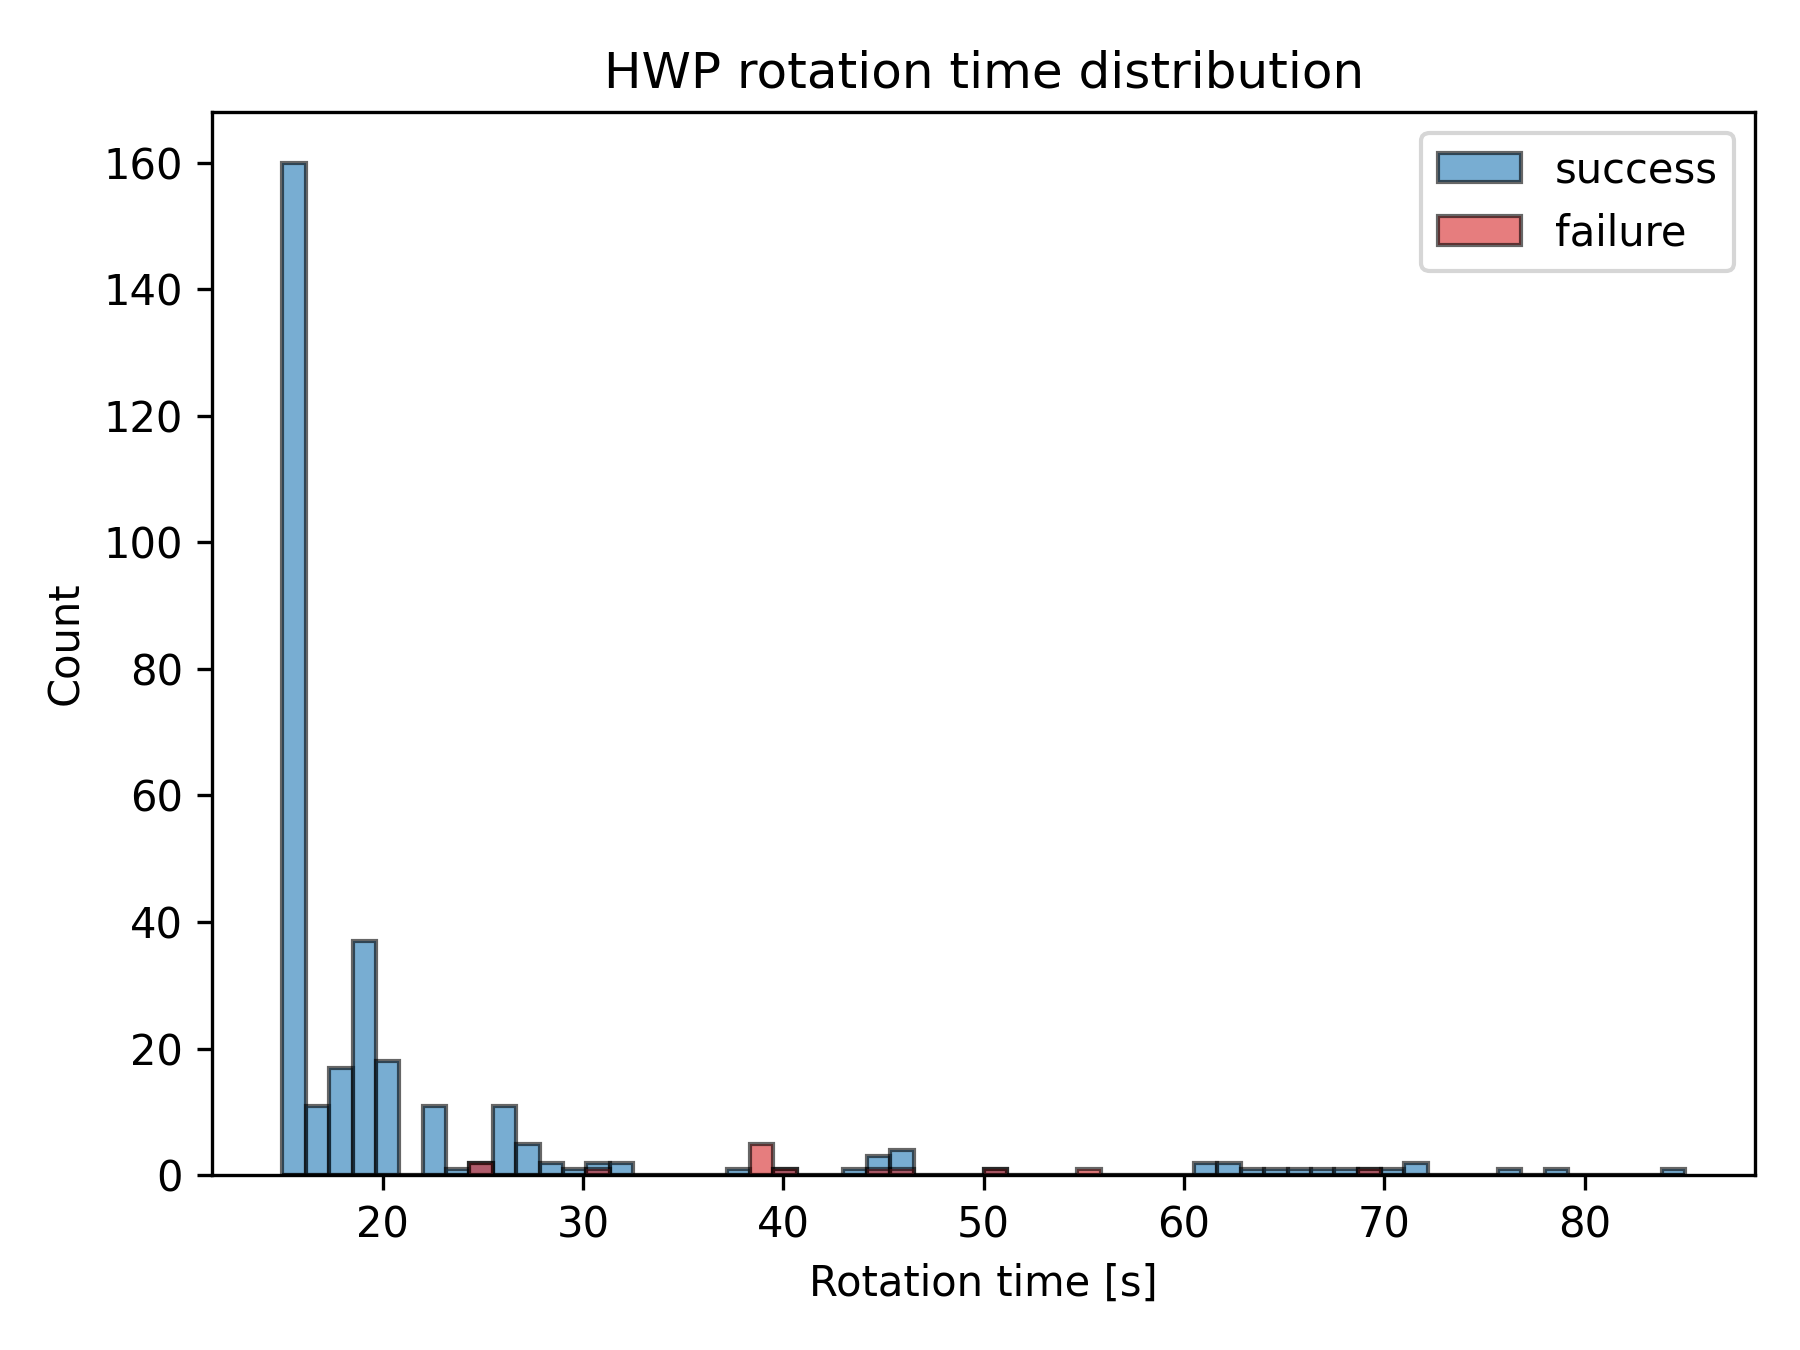

Values plotted in this chart, from the file beside it:
outcome, n_total, mean_rotation_time, median_rotation_time, std_rotation_time
success, 307, 21.49, 16.0, 12.66
failure, 14, 41.5, 39.0, 11.12
